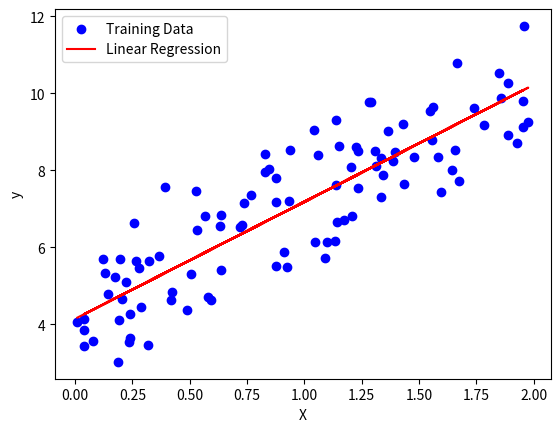

Write the Python code that produced this figure.
import numpy as np
import matplotlib.pyplot as plt

# 步骤 2: 生成随机数据集
np.random.seed(0)
X = 2 * np.random.rand(100, 1)
y = 4 + 3 * X + np.random.randn(100, 1)

# 步骤 3: 初始化参数
theta = np.random.randn(2, 1)

# 步骤 4: 定义代价函数
def compute_cost(X, y, theta):
    m = len(y)
    predictions = X.dot(theta)
    cost = (1/(2*m)) * np.sum(np.square(predictions-y))
    print(cost)
    return cost

# 步骤 5: 定义梯度下降函数
def gradient_descent(X, y, theta, learning_rate, iterations):
    m = len(y)
    cost_history = np.zeros(iterations)

    for i in range(iterations):
        predictions = X.dot(theta)
        errors = predictions - y
        gradient = X.T.dot(errors) / m
        theta = theta - learning_rate * gradient
        cost_history[i] = compute_cost(X, y, theta)

    return theta, cost_history

# 步骤 6: 构建输入矩阵 X，并添加一列全为 1，以便计算截距
X_b = np.c_[np.ones((100, 1)), X]

# 设置学习率和迭代次数
learning_rate = 0.01
iterations = 1000

# 调用梯度下降函数
theta, cost_history = gradient_descent(X_b, y, theta, learning_rate, iterations)

# 步骤 7: 画出散点图与回归线
plt.scatter(X, y, color='blue', label='Training Data')
plt.plot(X, X_b.dot(theta), color='red', label='Linear Regression')
plt.xlabel('X')
plt.ylabel('y')
plt.legend()
plt.show()
